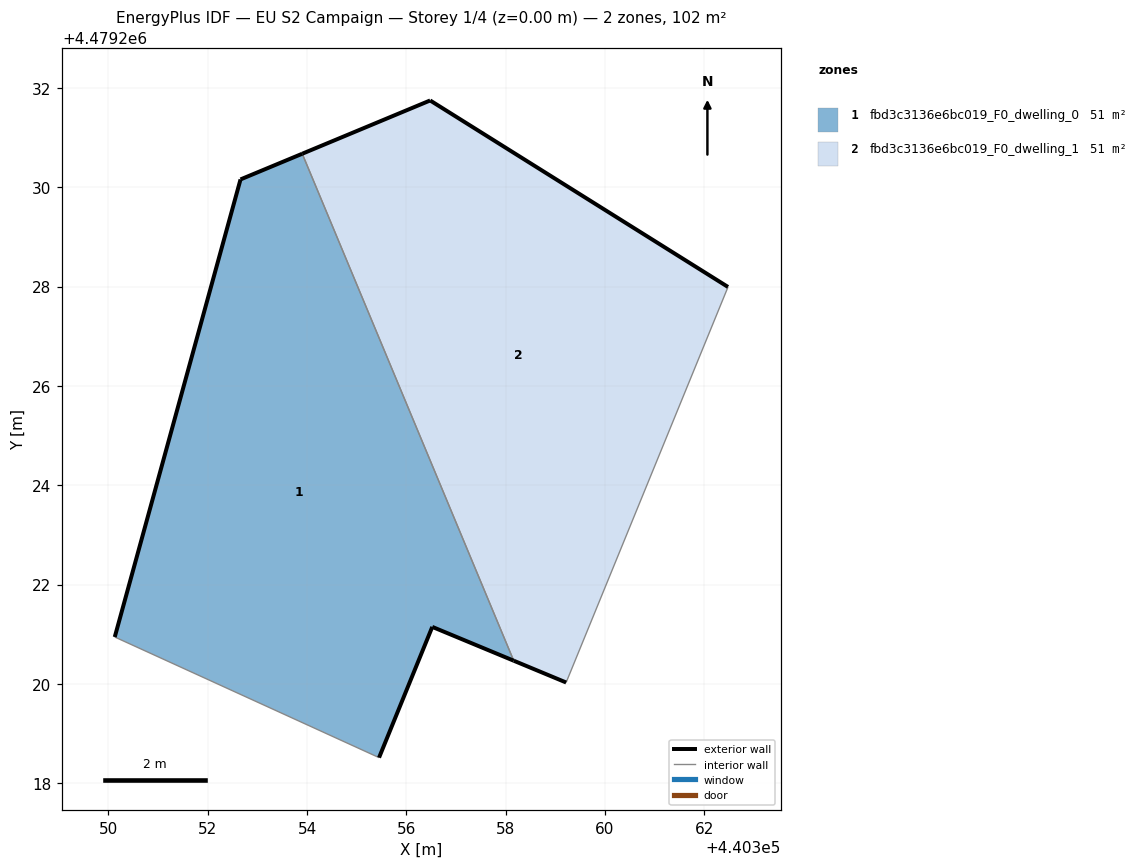
=== STOREY PLAN SPEC (per zone: floor XY polygon, exterior-wall plan segments, windows/doors) ===
zone 1: fbd3c3136e6bc019_F0_dwelling_0  (51.0 m²)
  floor: (440358.16, 4479220.47) (440353.90, 4479230.68) (440352.66, 4479230.16) (440350.13, 4479220.94) (440355.45, 4479218.51) (440356.52, 4479221.15)
  exterior wall: (440350.13, 4479220.94) – (440352.66, 4479230.16)  [9.6 m]
  exterior wall: (440352.66, 4479230.16) – (440353.90, 4479230.68)  [1.3 m]
  exterior wall: (440358.16, 4479220.47) – (440356.52, 4479221.15)  [1.8 m]
  exterior wall: (440356.52, 4479221.15) – (440355.45, 4479218.51)  [2.8 m]
  interior walls: 2
zone 2: fbd3c3136e6bc019_F0_dwelling_1  (51.0 m²)
  floor: (440359.22, 4479220.03) (440362.48, 4479227.99) (440356.48, 4479231.75) (440353.90, 4479230.68) (440358.16, 4479220.47)
  exterior wall: (440353.90, 4479230.68) – (440356.48, 4479231.75)  [2.8 m]
  exterior wall: (440356.48, 4479231.75) – (440362.48, 4479227.99)  [7.1 m]
  exterior wall: (440359.22, 4479220.03) – (440358.16, 4479220.47)  [1.1 m]
  interior walls: 2

=== DERIVED (storey summary) ===
Building: EU S2 Campaign
Storey: 1 of 4  (floor level z = 0.00 m)
Storey gross floor area: 102.1 m²
Zones on this storey: 2
  - fbd3c3136e6bc019_F0_dwelling_0: floor 51.0 m²; exterior wall 15.5 m (46.6 m²); WWR 0.0%
  - fbd3c3136e6bc019_F0_dwelling_1: floor 51.0 m²; exterior wall 11.0 m (33.0 m²); WWR 0.0%
Zone adjacency (shared interzone walls):
  - fbd3c3136e6bc019_F0_dwelling_0 ↔ fbd3c3136e6bc019_F0_dwelling_1